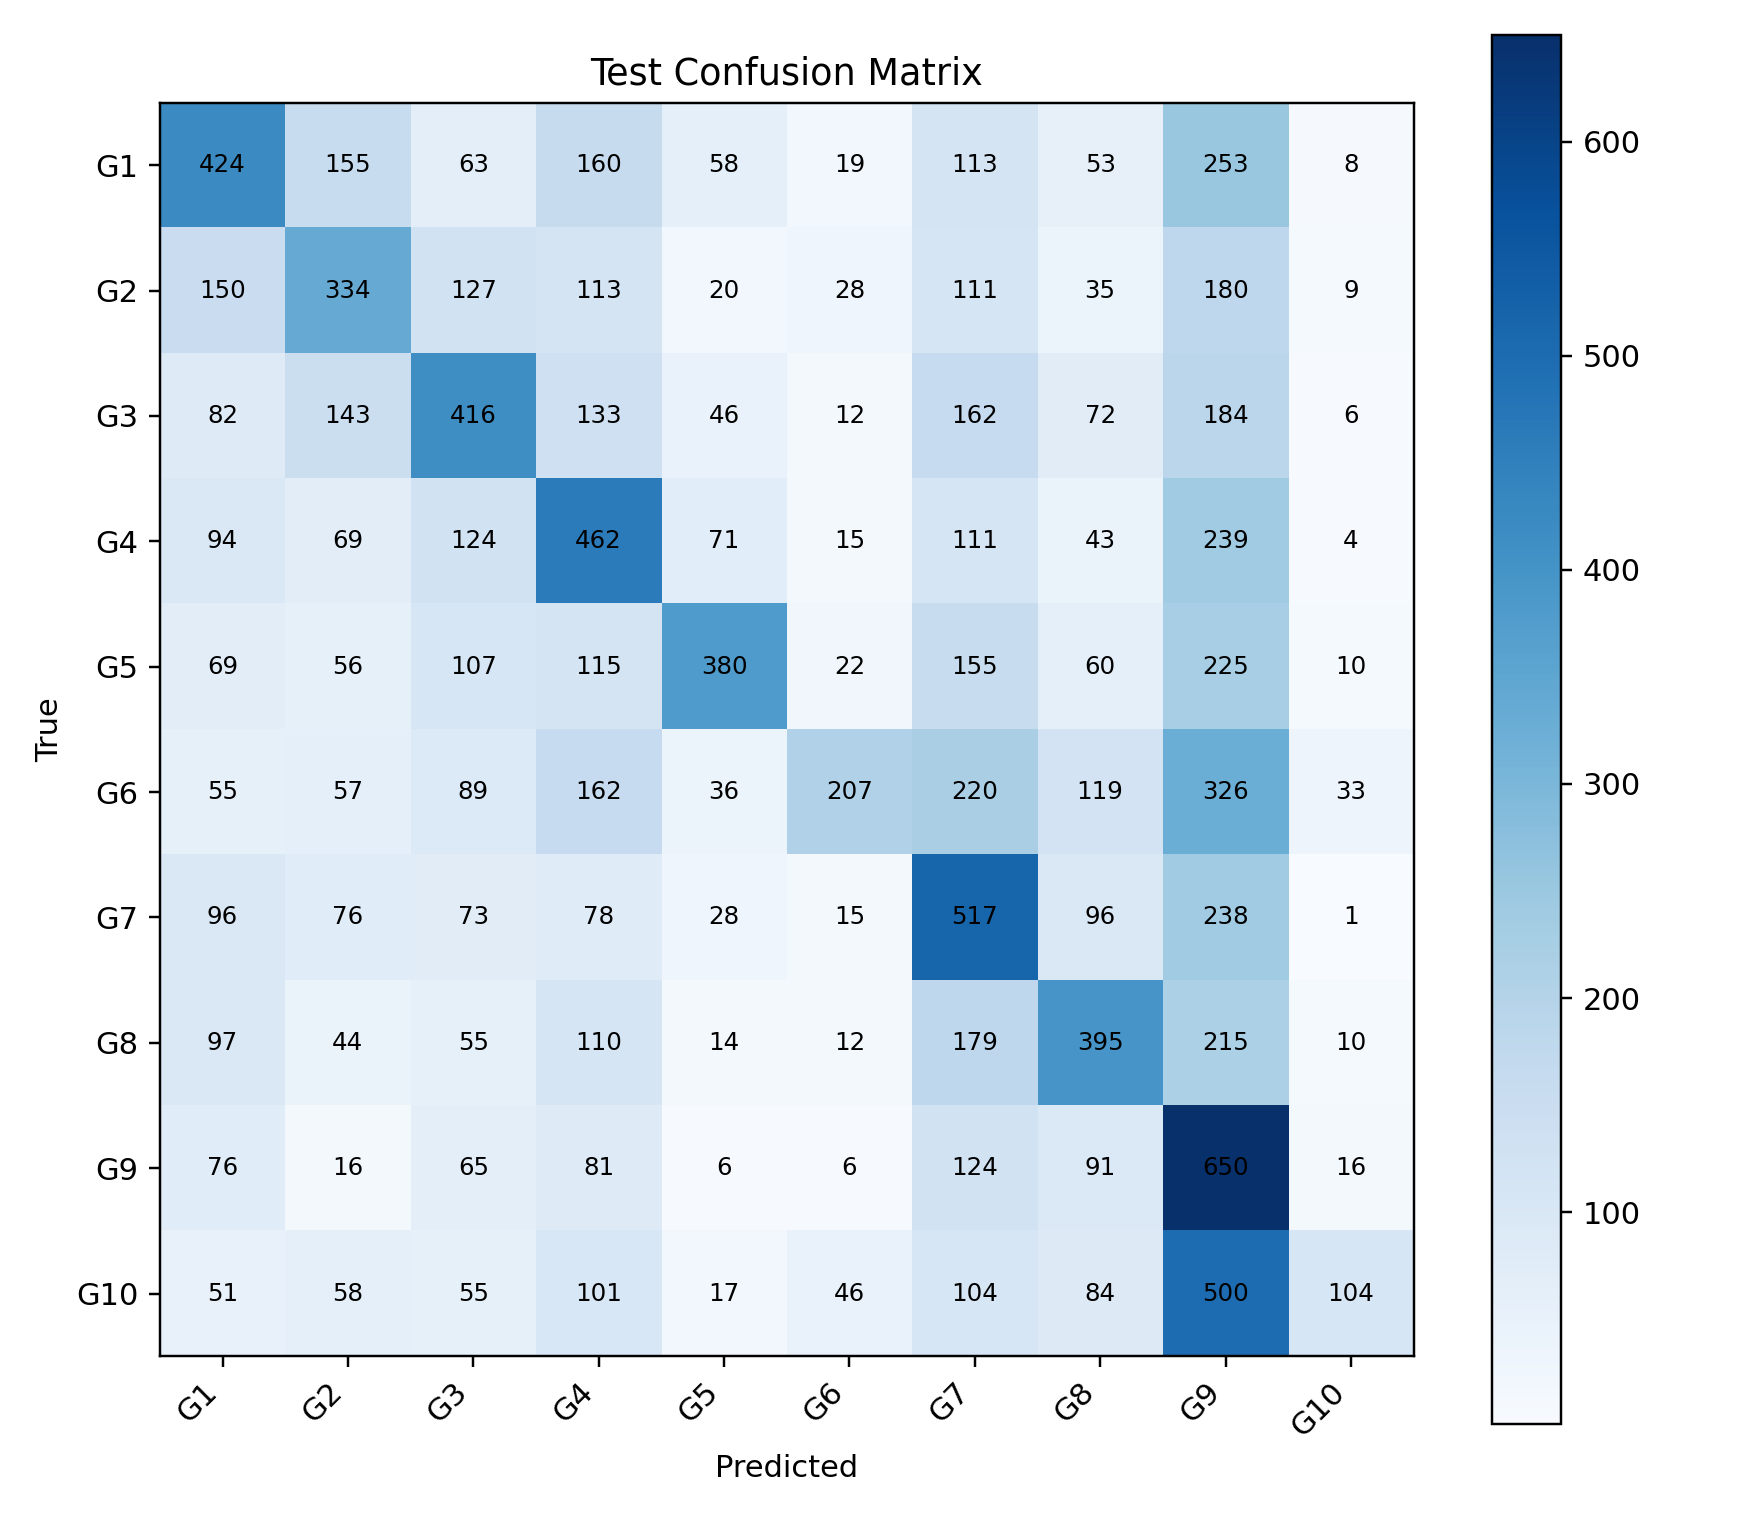

Values plotted in this chart, from the file beside it:
, G1, G2, G3, G4, G5, G6, G7, G8, G9, G10
G1, 424, 155, 63, 160, 58, 19, 113, 53, 253, 8
G2, 150, 334, 127, 113, 20, 28, 111, 35, 180, 9
G3, 82, 143, 416, 133, 46, 12, 162, 72, 184, 6
G4, 94, 69, 124, 462, 71, 15, 111, 43, 239, 4
G5, 69, 56, 107, 115, 380, 22, 155, 60, 225, 10
G6, 55, 57, 89, 162, 36, 207, 220, 119, 326, 33
G7, 96, 76, 73, 78, 28, 15, 517, 96, 238, 1
G8, 97, 44, 55, 110, 14, 12, 179, 395, 215, 10
G9, 76, 16, 65, 81, 6, 6, 124, 91, 650, 16
G10, 51, 58, 55, 101, 17, 46, 104, 84, 500, 104
